4-way image classification set "processed_dataset" from GitHub (diogoazevedo04/ERCP_Image_Classifier); label vocabulary: biliary leaks, lithiasis, normal, stricture.

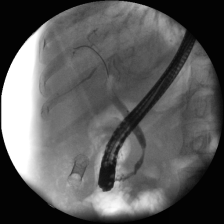
Label: stricture

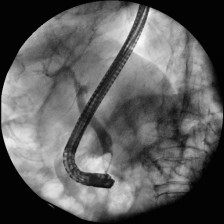
Label: normal

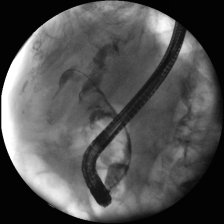
Label: lithiasis

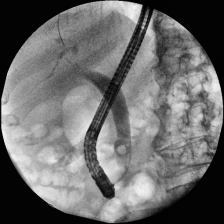
Label: lithiasis

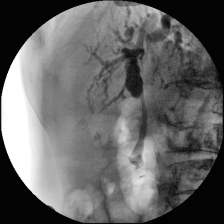
Label: stricture

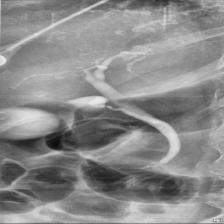
Label: normal
